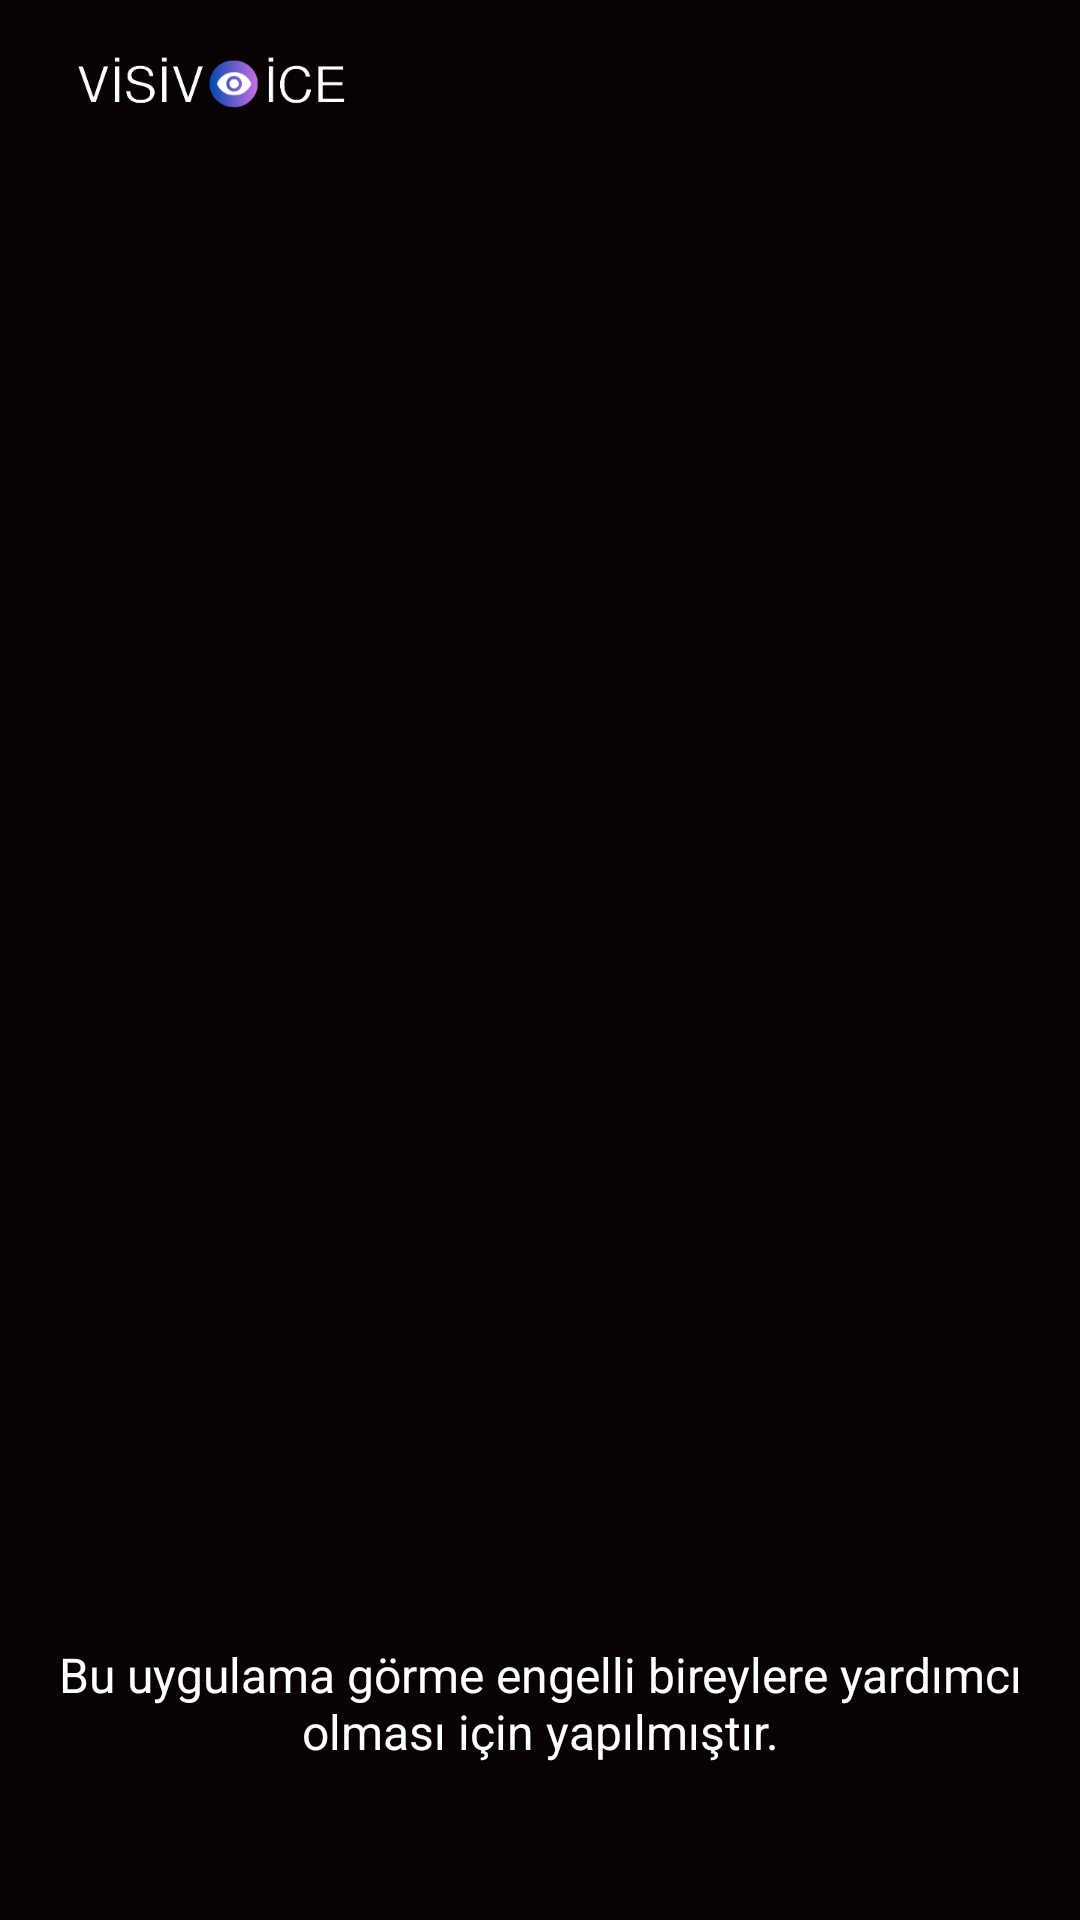

Here is an Android app screen rendered from its layout file. Give the layout XML and the strings, colors and styles it references.
<!-- AndroidManifest.xml: application theme AppTheme.ObjectDetection -->
<!-- res/layout/tfe_od_activity_camera.xml -->
<?xml version="1.0" encoding="utf-8"?>
<androidx.coordinatorlayout.widget.CoordinatorLayout xmlns:android="http://schemas.android.com/apk/res/android"
    xmlns:app="http://schemas.android.com/apk/res-auto"
    xmlns:tools="http://schemas.android.com/tools"
    android:layout_width="match_parent"
    android:layout_height="match_parent"
    android:background="#00000000">

    
    
    <RelativeLayout
        android:id="@+id/relativeLayout"
        android:layout_width="match_parent"
        android:layout_height="match_parent"
        android:background="#080202"
        android:orientation="vertical">

        
        
        <androidx.appcompat.widget.Toolbar
            android:id="@+id/toolbar"
            android:layout_width="match_parent"
            android:layout_height="40dp"
            android:layout_alignParentTop="true"
            android:background="#080202">

            
            
            <ImageView
                android:layout_width="wrap_content"
                android:layout_height="wrap_content"
                android:layout_marginTop="16dp"
                android:contentDescription="@string/logo"
                android:scaleType="centerCrop"
                android:src="@drawable/logo" />

        </androidx.appcompat.widget.Toolbar>

        
        
        <FrameLayout
            android:id="@+id/container"
            android:layout_width="match_parent"
            android:layout_height="wrap_content"
            android:layout_below="@id/toolbar"
            android:layout_marginTop="64dp"
            android:layout_marginBottom="96dp"
            app:layout_anchorGravity="center"
            tools:context="org.tensorflow.demo.CameraActivity">

            
            
            <TextureView
                android:id="@+id/texture"
                android:layout_width="match_parent"
                android:layout_height="wrap_content"
                android:layout_gravity="center" />
        </FrameLayout>

        
        
        <LinearLayout
            android:id="@+id/bottom_sheet"
            android:layout_width="match_parent"
            android:layout_height="wrap_content"
            android:layout_alignParentBottom="true"
            android:background="#080202"
            android:gravity="center"
            android:orientation="vertical"
            android:padding="16dp">

            
            
            <TextView
                android:id="@+id/bottom_sheet_text"
                android:layout_width="wrap_content"
                android:layout_height="wrap_content"
                android:layout_marginBottom="36dp"
                android:gravity="center"
                android:text="Bu uygulama görme engelli bireylere yardımcı olması için yapılmıştır."
                android:textColor="@android:color/white"
                android:textSize="16sp" />

        </LinearLayout>
    </RelativeLayout>

</androidx.coordinatorlayout.widget.CoordinatorLayout>
<!-- resources referenced by this layout -->
<resources>
  <!-- drawable logo: png bitmap (drawable-xxxhdpi, 16422 bytes) -->
  <string name="logo">logo</string>
  <style name="AppTheme.ObjectDetection" parent="Theme.AppCompat.Light.NoActionBar">
          <item name="colorPrimary">@color/tfe_color_primary</item>
          <item name="colorPrimaryDark">@color/tfe_color_primary_dark</item>
          <item name="colorAccent">@color/tfe_color_accent</item>
      </style>
  <color name="tfe_color_primary">#080202</color>
  <color name="tfe_color_primary_dark">#080202</color>
  <color name="tfe_color_accent">#425066</color>
</resources>
